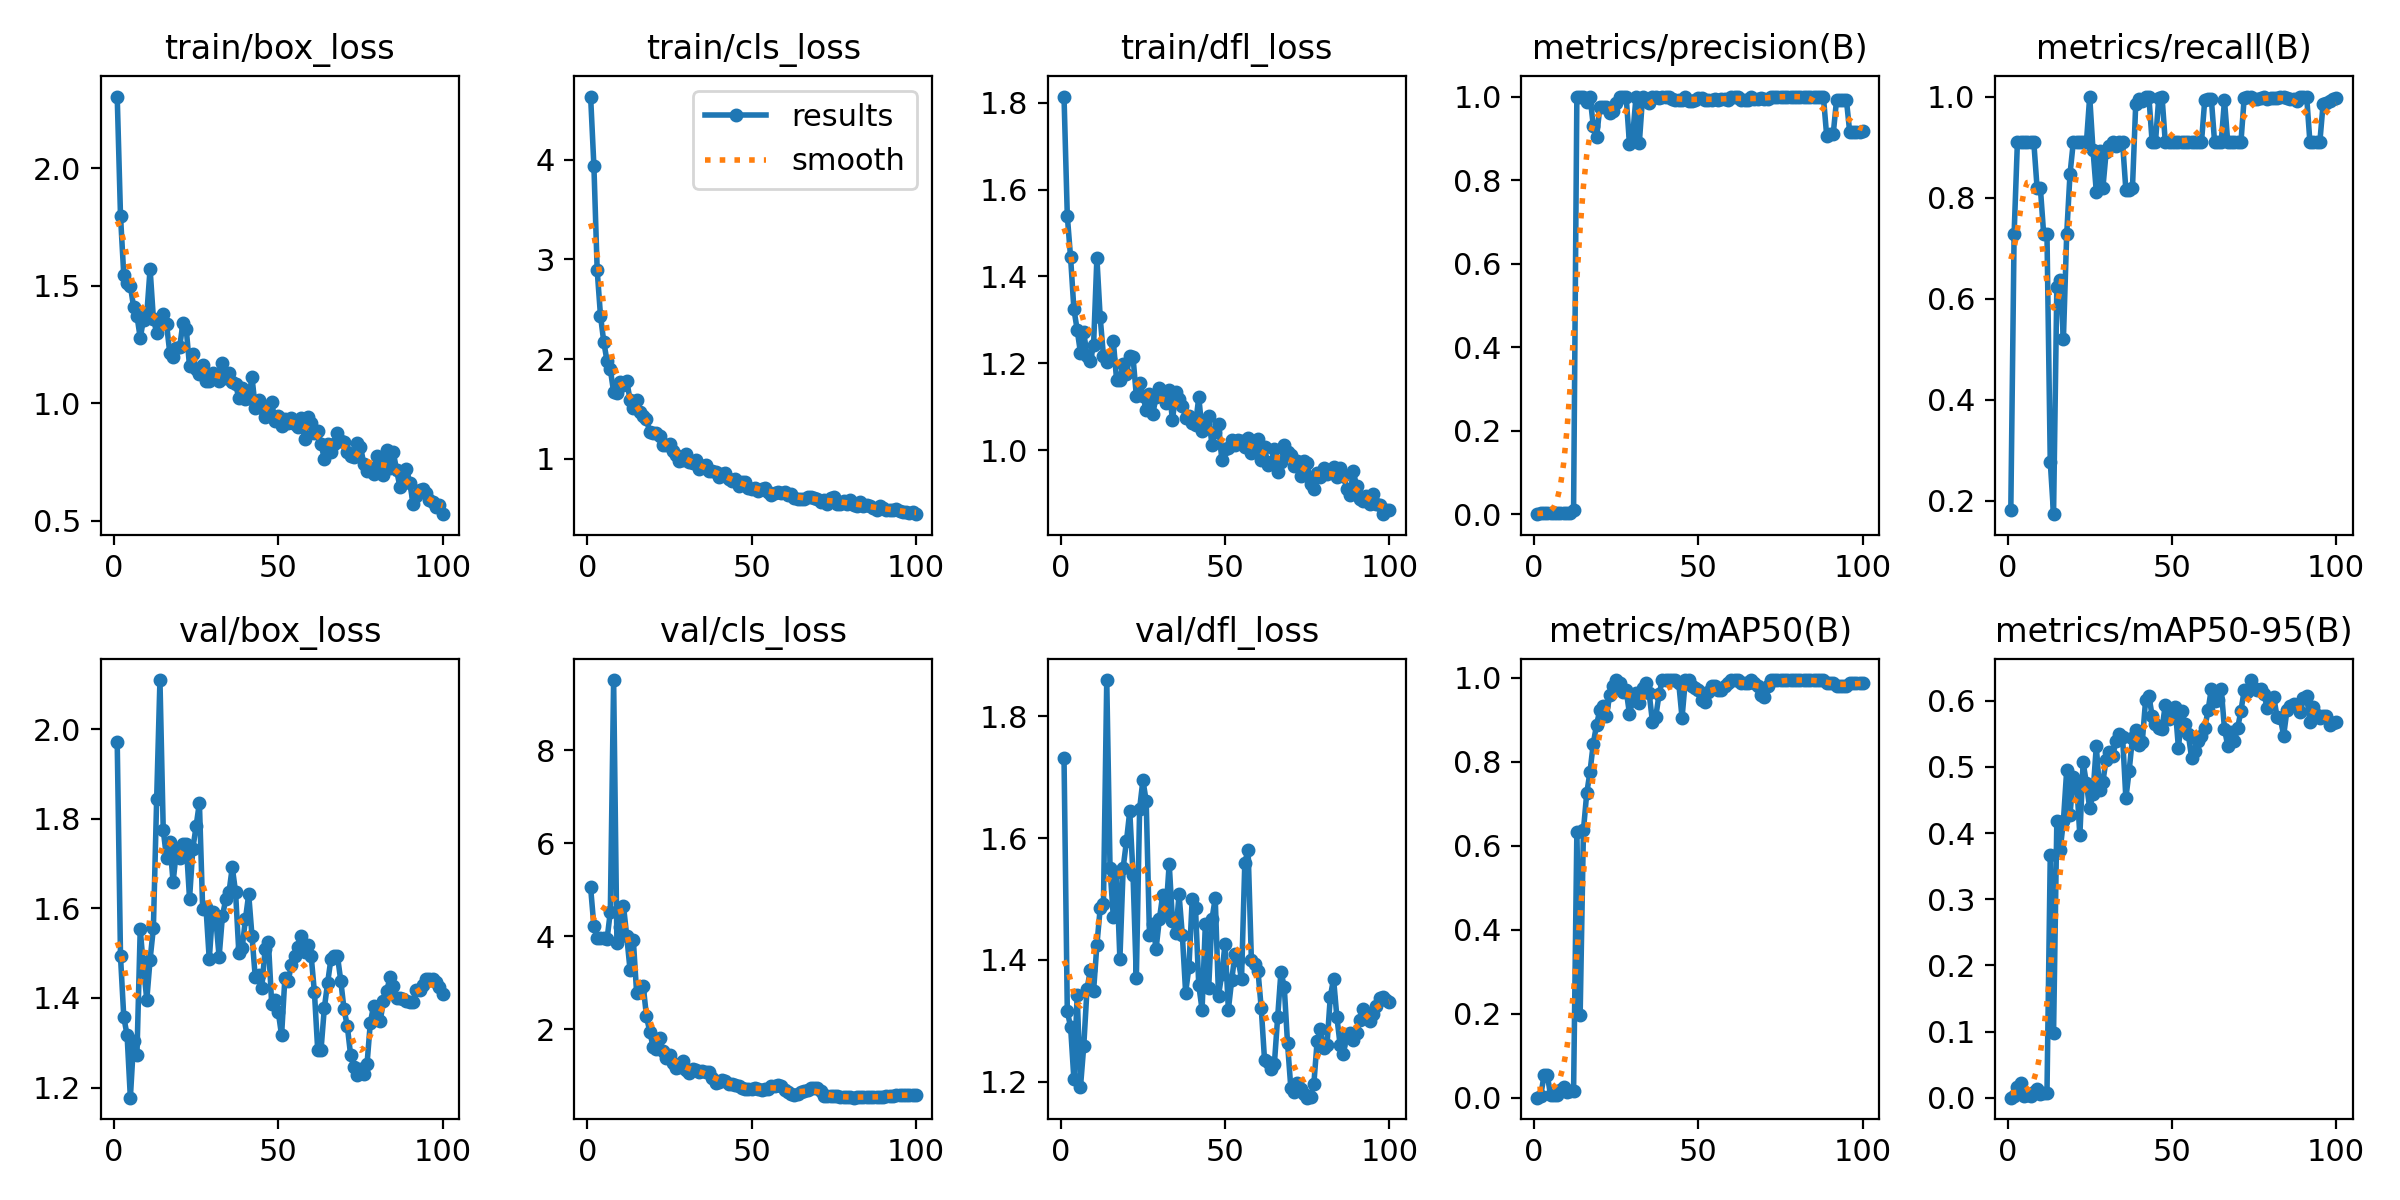

The table this chart was drawn from, first rows:
epoch, time, train/box_loss, train/cls_loss, train/dfl_loss, metrics/precision(B), metrics/recall(B), metrics/mAP50(B), metrics/mAP50-95(B), val/box_loss, val/cls_loss, val/dfl_loss, lr/pg0, lr/pg1, lr/pg2
1, 6.679, 2.304, 4.636, 1.814, 0.00061, 0.1818, 0.00037, 0.00012, 1.97, 5.053, 1.732, 0.0001, 0.0001, 0.0001
2, 7.872, 1.797, 3.938, 1.539, 0.00242, 0.7273, 0.00443, 0.00247, 1.493, 4.218, 1.316, 0.0002178, 0.0002178, 0.0002178
3, 8.717, 1.544, 2.89, 1.444, 0.00303, 0.9091, 0.05319, 0.01697, 1.357, 3.961, 1.29, 0.0003333, 0.0003333, 0.0003333
4, 9.538, 1.51, 2.437, 1.325, 0.00303, 0.9091, 0.0543, 0.02257, 1.317, 3.972, 1.205, 0.0004463, 0.0004463, 0.0004463
5, 10.35, 1.5, 2.172, 1.277, 0.00303, 0.9091, 0.00617, 0.00308, 1.177, 3.972, 1.343, 0.000557, 0.000557, 0.000557
6, 11.16, 1.408, 1.978, 1.224, 0.00303, 0.9091, 0.00642, 0.00363, 1.305, 3.937, 1.191, 0.0006653, 0.0006653, 0.0006653
7, 12.03, 1.373, 1.896, 1.272, 0.00303, 0.9091, 0.00601, 0.00311, 1.273, 4.535, 1.258, 0.0007713, 0.0007713, 0.0007713
8, 12.87, 1.278, 1.669, 1.217, 0.00303, 0.9091, 0.0177, 0.00877, 1.553, 9.51, 1.352, 0.0008749, 0.0008749, 0.0008749
9, 13.74, 1.356, 1.66, 1.204, 0.00273, 0.8182, 0.02667, 0.01322, 1.468, 3.852, 1.383, 0.000976, 0.000976, 0.000976
10, 14.51, 1.378, 1.768, 1.243, 0.00273, 0.8182, 0.01352, 0.00622, 1.396, 4.205, 1.35, 0.001075, 0.001075, 0.001075
11, 15.27, 1.572, 1.74, 1.442, 0.00242, 0.7273, 0.01572, 0.00726, 1.486, 4.655, 1.425, 0.001171, 0.001171, 0.001171
12, 16.03, 1.36, 1.781, 1.306, 0.01021, 0.7273, 0.01546, 0.00719, 1.556, 4, 1.485, 0.001265, 0.001265, 0.001265
13, 16.85, 1.3, 1.589, 1.216, 1, 0.2769, 0.6333, 0.3662, 1.843, 3.278, 1.492, 0.001357, 0.001357, 0.001357
14, 17.74, 1.362, 1.506, 1.203, 1, 0.173, 0.1981, 0.0975, 2.109, 3.915, 1.86, 0.001446, 0.001446, 0.001446
15, 18.58, 1.382, 1.591, 1.21, 1, 0.6231, 0.6373, 0.4182, 1.775, 2.784, 1.55, 0.001533, 0.001533, 0.001533
16, 19.47, 1.337, 1.465, 1.251, 0.9877, 0.6364, 0.7251, 0.3737, 1.712, 2.859, 1.471, 0.001618, 0.001618, 0.001618
17, 20.31, 1.213, 1.427, 1.161, 1, 0.5206, 0.7768, 0.4185, 1.747, 2.936, 1.545, 0.001683, 0.001683, 0.001683
18, 21.2, 1.198, 1.395, 1.161, 0.9305, 0.7273, 0.8438, 0.4949, 1.659, 2.281, 1.401, 0.001663, 0.001663, 0.001663
19, 22.07, 1.236, 1.263, 1.198, 0.9028, 0.8461, 0.8888, 0.4277, 1.728, 1.95, 1.552, 0.001644, 0.001644, 0.001644
20, 22.91, 1.24, 1.261, 1.174, 0.9752, 0.9091, 0.924, 0.484, 1.711, 1.632, 1.595, 0.001624, 0.001624, 0.001624
21, 23.65, 1.341, 1.254, 1.217, 0.9738, 0.9091, 0.9341, 0.4785, 1.743, 1.585, 1.644, 0.001604, 0.001604, 0.001604
22, 24.41, 1.315, 1.231, 1.213, 0.9748, 0.9091, 0.9091, 0.3963, 1.744, 1.819, 1.539, 0.001584, 0.001584, 0.001584
23, 25.16, 1.158, 1.139, 1.125, 0.9595, 0.9091, 0.96, 0.5069, 1.621, 1.544, 1.37, 0.001564, 0.001564, 0.001564
24, 25.95, 1.211, 1.136, 1.155, 0.966, 0.9091, 0.9811, 0.4749, 1.733, 1.388, 1.648, 0.001545, 0.001545, 0.001545
25, 26.7, 1.145, 1.144, 1.125, 0.9845, 1, 0.995, 0.4372, 1.783, 1.452, 1.695, 0.001525, 0.001525, 0.001525
26, 27.46, 1.124, 1.081, 1.092, 1, 0.8943, 0.9875, 0.4597, 1.836, 1.287, 1.661, 0.001505, 0.001505, 0.001505
27, 28.2, 1.162, 1.033, 1.13, 1, 0.812, 0.9675, 0.5313, 1.598, 1.181, 1.441, 0.001485, 0.001485, 0.001485
28, 28.98, 1.097, 0.9776, 1.084, 1, 0.8917, 0.971, 0.4646, 1.602, 1.188, 1.46, 0.001465, 0.001465, 0.001465
29, 29.72, 1.093, 0.9904, 1.121, 0.8867, 0.8182, 0.9148, 0.4774, 1.486, 1.32, 1.418, 0.001446, 0.001446, 0.001446
30, 30.49, 1.128, 1.05, 1.142, 0.9072, 0.8904, 0.9463, 0.511, 1.591, 1.132, 1.467, 0.001426, 0.001426, 0.001426
31, 31.22, 1.116, 0.9654, 1.126, 1, 0.903, 0.9632, 0.5218, 1.575, 1.073, 1.506, 0.001406, 0.001406, 0.001406
32, 31.99, 1.094, 0.9538, 1.108, 0.8891, 0.9091, 0.9399, 0.5163, 1.492, 1.147, 1.477, 0.001386, 0.001386, 0.001386
33, 32.74, 1.173, 0.9829, 1.138, 1, 0.9027, 0.9757, 0.5394, 1.582, 1.138, 1.558, 0.001366, 0.001366, 0.001366
34, 33.53, 1.106, 0.8932, 1.069, 0.9897, 0.9091, 0.9875, 0.5499, 1.62, 1.097, 1.464, 0.001347, 0.001347, 0.001347
35, 34.31, 1.128, 0.925, 1.134, 0.9853, 0.9091, 0.9632, 0.5455, 1.636, 1.098, 1.444, 0.001327, 0.001327, 0.001327
36, 35.16, 1.09, 0.9346, 1.118, 1, 0.815, 0.8954, 0.4525, 1.692, 1.096, 1.508, 0.001307, 0.001307, 0.001307
37, 35.95, 1.083, 0.878, 1.102, 1, 0.8143, 0.9074, 0.494, 1.637, 1.084, 1.44, 0.001287, 0.001287, 0.001287
38, 36.72, 1.021, 0.8769, 1.075, 0.997, 0.8182, 0.9607, 0.5434, 1.501, 0.954, 1.346, 0.001267, 0.001267, 0.001267
39, 37.52, 1.063, 0.8665, 1.078, 1, 0.9851, 0.995, 0.5552, 1.51, 0.8607, 1.388, 0.001248, 0.001248, 0.001248
40, 38.4, 1.018, 0.8121, 1.061, 1, 0.9951, 0.995, 0.5337, 1.576, 0.8743, 1.5, 0.001228, 0.001228, 0.001228
41, 39.23, 1.022, 0.8418, 1.058, 1, 0.992, 0.995, 0.5381, 1.631, 0.9048, 1.485, 0.001208, 0.001208, 0.001208
42, 40.1, 1.111, 0.8537, 1.122, 0.9945, 1, 0.995, 0.6007, 1.538, 0.8971, 1.358, 0.001188, 0.001188, 0.001188
43, 40.95, 0.9819, 0.7913, 1.044, 0.9929, 1, 0.995, 0.6072, 1.446, 0.8327, 1.318, 0.001168, 0.001168, 0.001168
44, 41.84, 1.016, 0.7741, 1.063, 0.9915, 0.9091, 0.9875, 0.577, 1.45, 0.8305, 1.46, 0.001149, 0.001149, 0.001149
45, 42.67, 0.978, 0.7961, 1.079, 0.991, 0.9091, 0.9052, 0.5655, 1.423, 0.807, 1.354, 0.001129, 0.001129, 0.001129
46, 43.52, 0.9415, 0.7245, 1.012, 1, 0.9972, 0.995, 0.5588, 1.509, 0.794, 1.467, 0.001109, 0.001109, 0.001109
47, 44.32, 0.9901, 0.7675, 1.041, 0.9885, 1, 0.995, 0.5579, 1.524, 0.7325, 1.502, 0.001089, 0.001089, 0.001089
48, 45.14, 1.005, 0.7657, 1.061, 0.9901, 0.9091, 0.9811, 0.5938, 1.386, 0.7309, 1.341, 0.001069, 0.001069, 0.001069
49, 45.97, 0.9231, 0.7084, 0.9778, 0.9928, 0.9091, 0.9757, 0.5725, 1.395, 0.7184, 1.377, 0.00105, 0.00105, 0.00105
50, 46.82, 0.9469, 0.6955, 1.003, 0.9957, 0.9091, 0.971, 0.5785, 1.368, 0.7303, 1.427, 0.00103, 0.00103, 0.00103
51, 47.63, 0.9026, 0.7018, 1.006, 0.9973, 0.9091, 0.948, 0.5901, 1.317, 0.7428, 1.318, 0.00101, 0.00101, 0.00101
52, 48.39, 0.9324, 0.6763, 1.022, 0.9921, 0.9091, 0.9417, 0.528, 1.443, 0.714, 1.366, 0.0009902, 0.0009902, 0.0009902
53, 49.12, 0.9156, 0.695, 1.012, 0.992, 0.9091, 0.9669, 0.5841, 1.438, 0.7033, 1.409, 0.0009704, 0.0009704, 0.0009704
54, 49.94, 0.9369, 0.7052, 1.023, 0.9928, 0.9091, 0.9811, 0.5651, 1.473, 0.7271, 1.4, 0.0009506, 0.0009506, 0.0009506
55, 50.71, 0.9133, 0.6668, 1.022, 0.993, 0.9091, 0.9811, 0.5491, 1.493, 0.7311, 1.368, 0.0009308, 0.0009308, 0.0009308
56, 51.56, 0.897, 0.6392, 1.008, 0.9928, 0.9091, 0.971, 0.5136, 1.513, 0.779, 1.56, 0.000911, 0.000911, 0.000911
57, 52.41, 0.9394, 0.6539, 1.029, 0.9936, 0.9091, 0.971, 0.5242, 1.538, 0.7754, 1.581, 0.0008912, 0.0008912, 0.0008912
58, 53.22, 0.847, 0.6628, 0.993, 0.9939, 0.9091, 0.9811, 0.5397, 1.502, 0.801, 1.4, 0.0008714, 0.0008714, 0.0008714
59, 53.99, 0.9431, 0.6543, 1.014, 0.9917, 0.9091, 0.9875, 0.5465, 1.518, 0.7913, 1.393, 0.0008516, 0.0008516, 0.0008516
60, 54.84, 0.916, 0.6632, 1.026, 1, 0.9936, 0.995, 0.5584, 1.494, 0.7067, 1.382, 0.0008318, 0.0008318, 0.0008318
... 40 more rows
